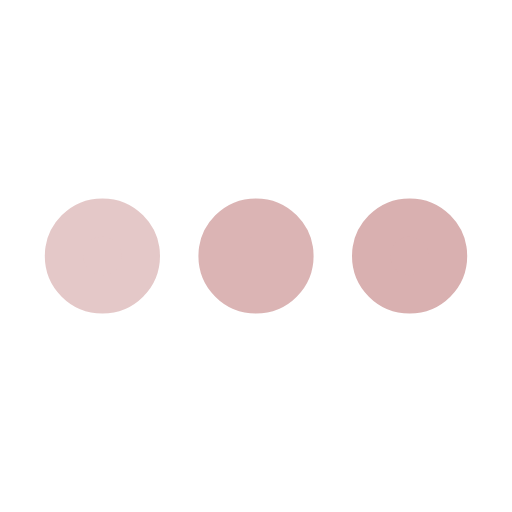
t = 0.00 s
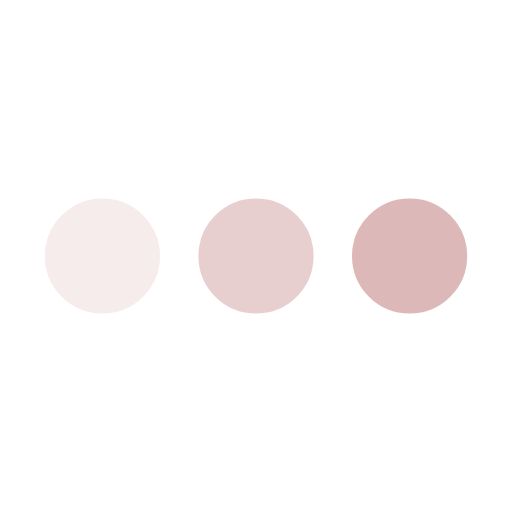
t = 0.25 s
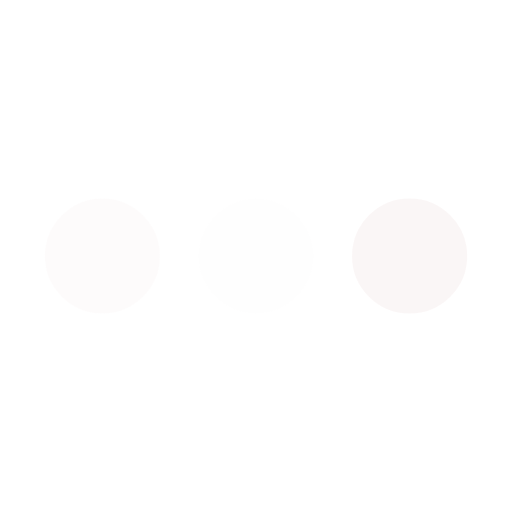
t = 0.75 s
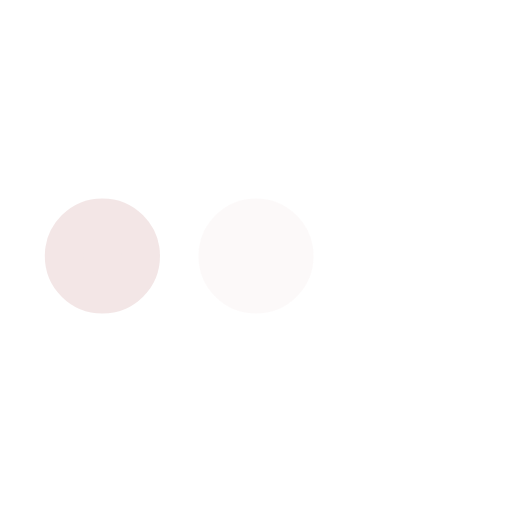
t = 1.00 s
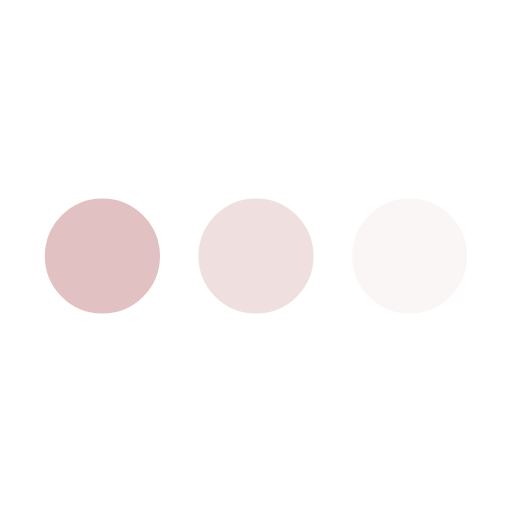
t = 1.25 s
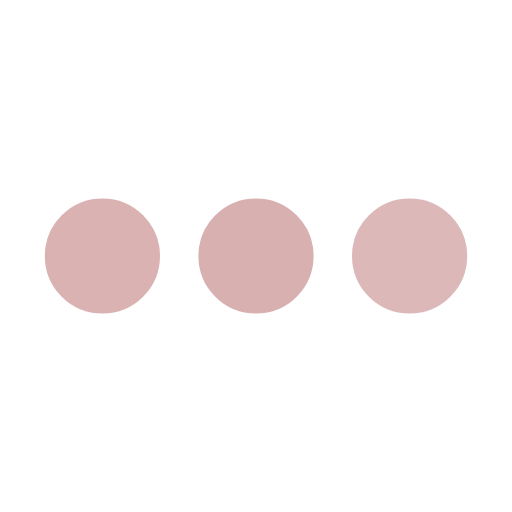
t = 1.75 s

The animated SVG that drew these frames (rendered in a browser with its animation timeline set to each time). Animation: 3 SMIL elements (animate=3); one cycle of 2.00 s, repeats indefinitely.

﻿<svg xmlns='http://www.w3.org/2000/svg' viewBox='0 0 200 200'><circle fill='#D9B0B0' stroke='#D9B0B0' stroke-width='15' r='15' cx='40' cy='100'><animate attributeName='opacity' calcMode='spline' dur='2' values='1;0;1;' keySplines='.5 0 .5 1;.5 0 .5 1' repeatCount='indefinite' begin='-.4'></animate></circle><circle fill='#D9B0B0' stroke='#D9B0B0' stroke-width='15' r='15' cx='100' cy='100'><animate attributeName='opacity' calcMode='spline' dur='2' values='1;0;1;' keySplines='.5 0 .5 1;.5 0 .5 1' repeatCount='indefinite' begin='-.2'></animate></circle><circle fill='#D9B0B0' stroke='#D9B0B0' stroke-width='15' r='15' cx='160' cy='100'><animate attributeName='opacity' calcMode='spline' dur='2' values='1;0;1;' keySplines='.5 0 .5 1;.5 0 .5 1' repeatCount='indefinite' begin='0'></animate></circle></svg>